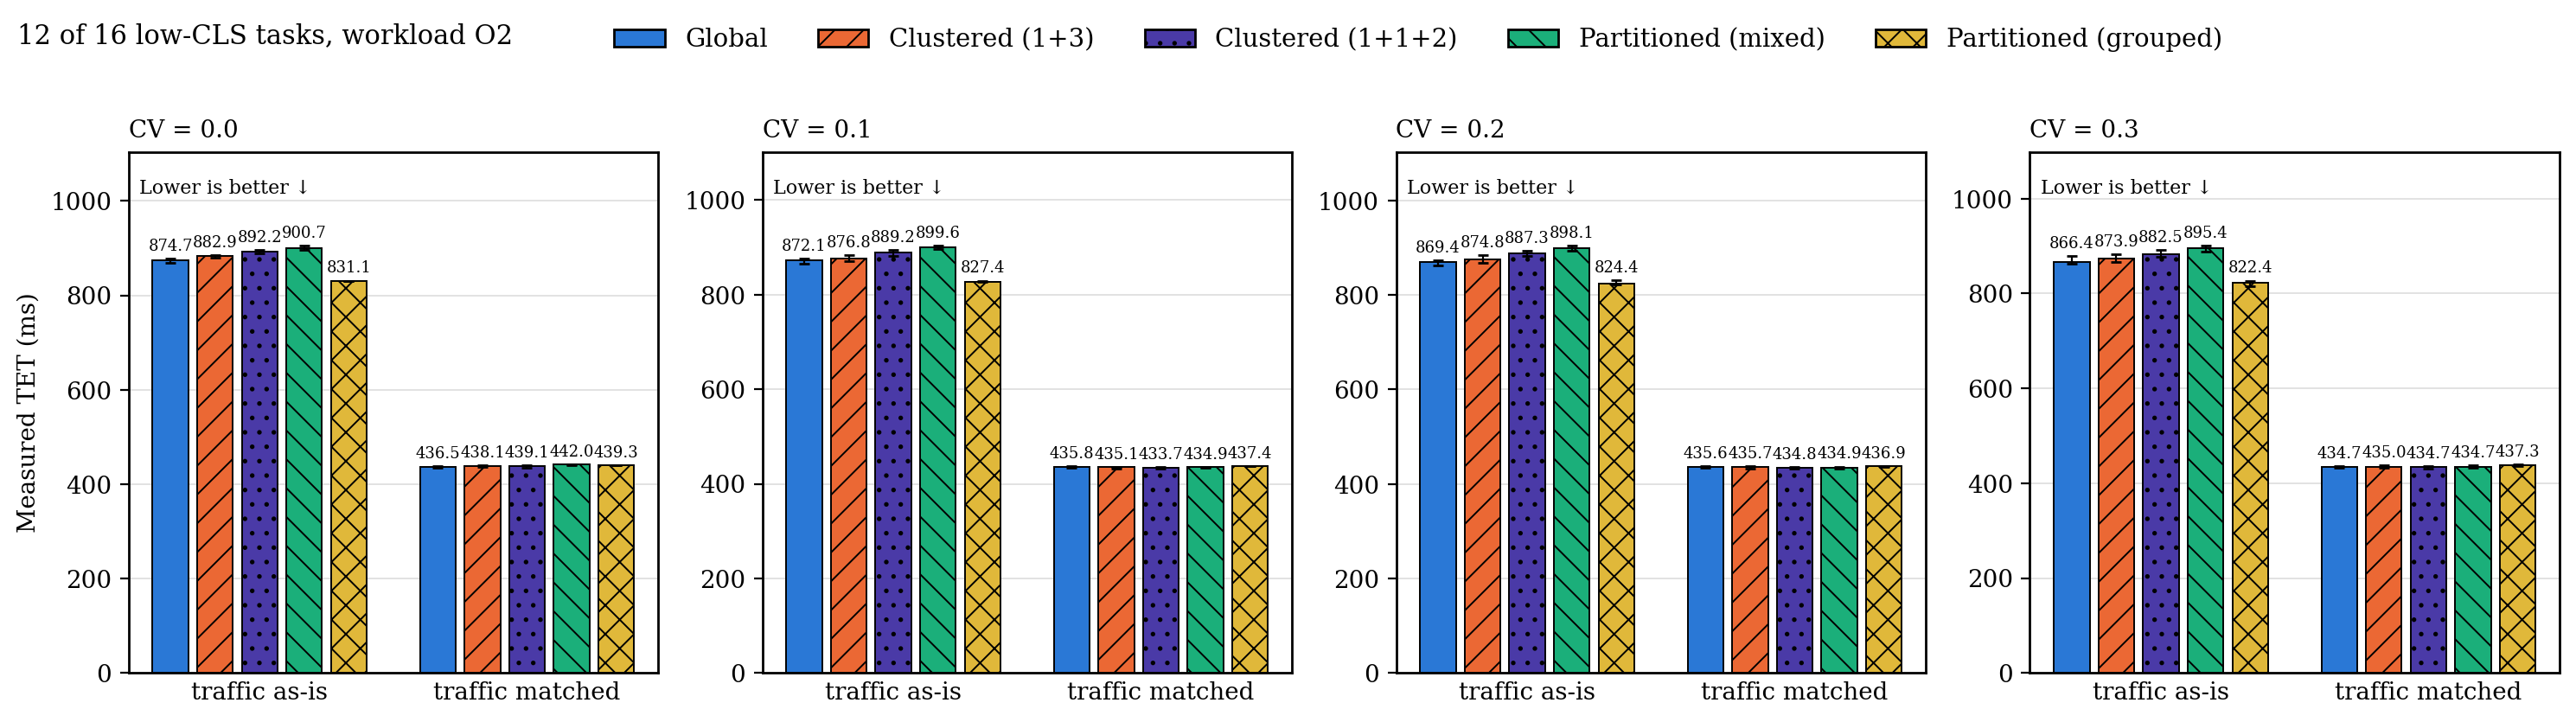

Values plotted in this chart, from the file beside it:
metric, low_fraction, cv, group, series, n, median, q1, q3
TET, 0.7500, 0.0000, traffic as-is, g, 20, 874.7, 868.5, 878.4
TET, 0.7500, 0.0000, traffic as-is, c, 20, 882.9, 880, 885
TET, 0.7500, 0.0000, traffic as-is, c2, 20, 892.2, 889.4, 895.6
TET, 0.7500, 0.0000, traffic as-is, p, 20, 900.7, 896.9, 904.8
TET, 0.7500, 0.0000, traffic as-is, p_grp, 20, 831.1, 831.1, 831.1
TET, 0.7500, 0.0000, traffic matched, g, 20, 436.5, 435.2, 438
TET, 0.7500, 0.0000, traffic matched, c, 20, 438.1, 436.5, 439.4
TET, 0.7500, 0.0000, traffic matched, c2, 20, 439.1, 435.1, 439.8
TET, 0.7500, 0.0000, traffic matched, p, 20, 442, 439.5, 442.2
TET, 0.7500, 0.0000, traffic matched, p_grp, 20, 439.3, 439.3, 439.3
TET, 0.7500, 0.1000, traffic as-is, g, 20, 872.1, 864.9, 876.1
TET, 0.7500, 0.1000, traffic as-is, c, 20, 876.8, 871, 883.5
TET, 0.7500, 0.1000, traffic as-is, c2, 20, 889.2, 881.4, 894.5
TET, 0.7500, 0.1000, traffic as-is, p, 20, 899.6, 897.5, 903.3
TET, 0.7500, 0.1000, traffic as-is, p_grp, 20, 827.4, 826.5, 829.8
TET, 0.7500, 0.1000, traffic matched, g, 18, 435.8, 433.8, 437.4
TET, 0.7500, 0.1000, traffic matched, c, 20, 435.1, 432.9, 436
TET, 0.7500, 0.1000, traffic matched, c2, 20, 433.7, 431.8, 435.3
TET, 0.7500, 0.1000, traffic matched, p, 20, 434.9, 433.8, 435.7
TET, 0.7500, 0.1000, traffic matched, p_grp, 20, 437.4, 436.8, 438
TET, 0.7500, 0.2000, traffic as-is, g, 19, 869.4, 862.8, 872.5
TET, 0.7500, 0.2000, traffic as-is, c, 20, 874.8, 868, 884.5
TET, 0.7500, 0.2000, traffic as-is, c2, 20, 887.3, 882.6, 893.4
TET, 0.7500, 0.2000, traffic as-is, p, 20, 898.1, 893.2, 903.5
TET, 0.7500, 0.2000, traffic as-is, p_grp, 19, 824.4, 821.8, 830.6
TET, 0.7500, 0.2000, traffic matched, g, 20, 435.6, 433.4, 438
TET, 0.7500, 0.2000, traffic matched, c, 20, 435.7, 432, 437.9
TET, 0.7500, 0.2000, traffic matched, c2, 19, 434.8, 431.5, 436.1
TET, 0.7500, 0.2000, traffic matched, p, 19, 434.9, 432.1, 436.7
TET, 0.7500, 0.2000, traffic matched, p_grp, 20, 436.9, 436, 438
TET, 0.7500, 0.3000, traffic as-is, g, 20, 866.4, 862.6, 879.1
TET, 0.7500, 0.3000, traffic as-is, c, 20, 873.9, 865.9, 883.2
TET, 0.7500, 0.3000, traffic as-is, c2, 20, 882.5, 878, 891.3
TET, 0.7500, 0.3000, traffic as-is, p, 20, 895.4, 888.6, 900.4
TET, 0.7500, 0.3000, traffic as-is, p_grp, 20, 822.4, 815.1, 827.2
TET, 0.7500, 0.3000, traffic matched, g, 19, 434.7, 432.5, 436.5
TET, 0.7500, 0.3000, traffic matched, c, 20, 435, 432.4, 437.2
TET, 0.7500, 0.3000, traffic matched, c2, 20, 434.7, 430.5, 435.8
TET, 0.7500, 0.3000, traffic matched, p, 20, 434.7, 432.7, 438
TET, 0.7500, 0.3000, traffic matched, p_grp, 20, 437.3, 435.8, 439.1
